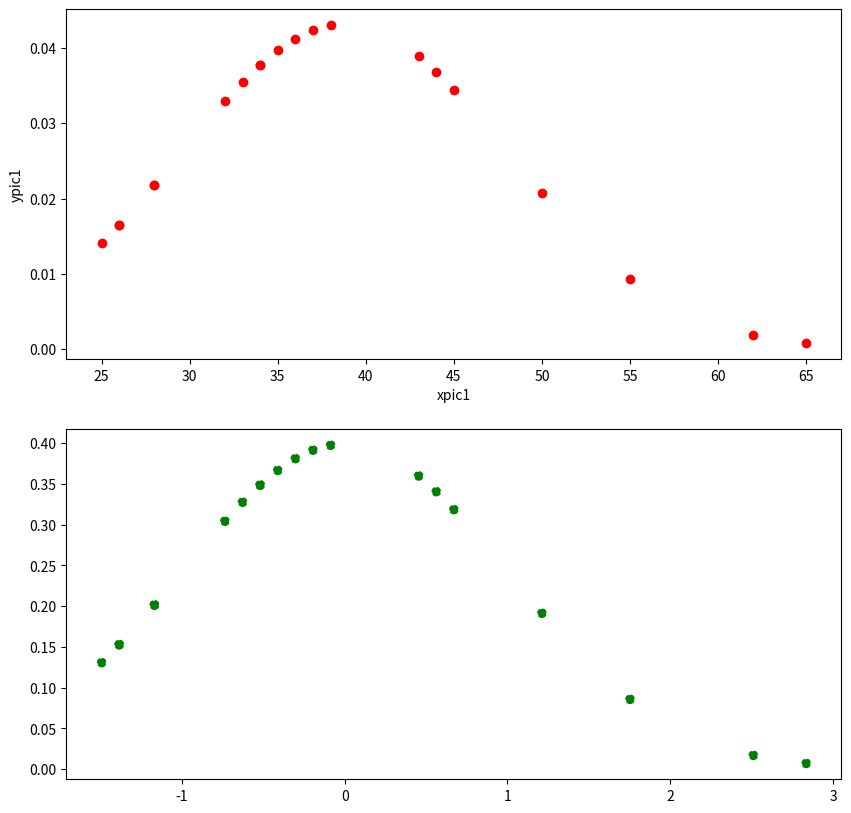

This chart was generated by the following Python code:
# loading some libs
import numpy as np
import matplotlib.pyplot as plt
from scipy import stats

# array: you cannot change the element in an array
# list: []
# dictonary: {}

# how much time does student spend on reading one book
# minutes
cost_time = (26,33,65,28,34,55,25,44,50,36,26,37,43,62,35,38,45,32,28,34)


def draw_pic(x1, y1, x2, y2):
    # draw your audio waves
    # setting size for your picture
    fig = plt.figure(figsize=(10, 10))

    # total 2*1 = 2 sub picture
    # pic1 is the first one
    # pic2 is the second one
    pic1 = fig.add_subplot(2, 1, 1)
    pic2 = fig.add_subplot(2, 1, 2)

    # pic1
    pic1.scatter(x1, y1, color='red')
    pic1.set_xlabel('xpic1')
    pic1.set_ylabel('ypic1')

    # pic2
    pic2.scatter(x2, y2, color='g', linestyle='--')
    plt.show()
    plt.close()

def gaussian(sigma, x, u):
	y = np.exp(-(x - u) ** 2 / (2 * sigma ** 2)) / (sigma * np.sqrt(2 * np.pi))
	return y

# caculate Mean
arg = 0.0
for i in range(len(cost_time)):
    arg += cost_time[i]
arg = arg/len(cost_time)

# caculate standard Deviation
sigma = 0.0
for i in range(len(cost_time)):
    sigma += np.sqrt((cost_time[i] - arg) ** 2)
sigma = sigma / len(cost_time)


x = []
y = []
for i in range(len(cost_time)):
    x.append(cost_time[i])
    y.append(gaussian(sigma,cost_time[i],arg))



##############do the standard gaussian


std_x = []
std_y = []
for i in range(len(cost_time)):
    std_x.append( (cost_time[i] - arg)/sigma)

std_y = stats.norm.pdf(std_x)


draw_pic(x,y,std_x,std_y)
